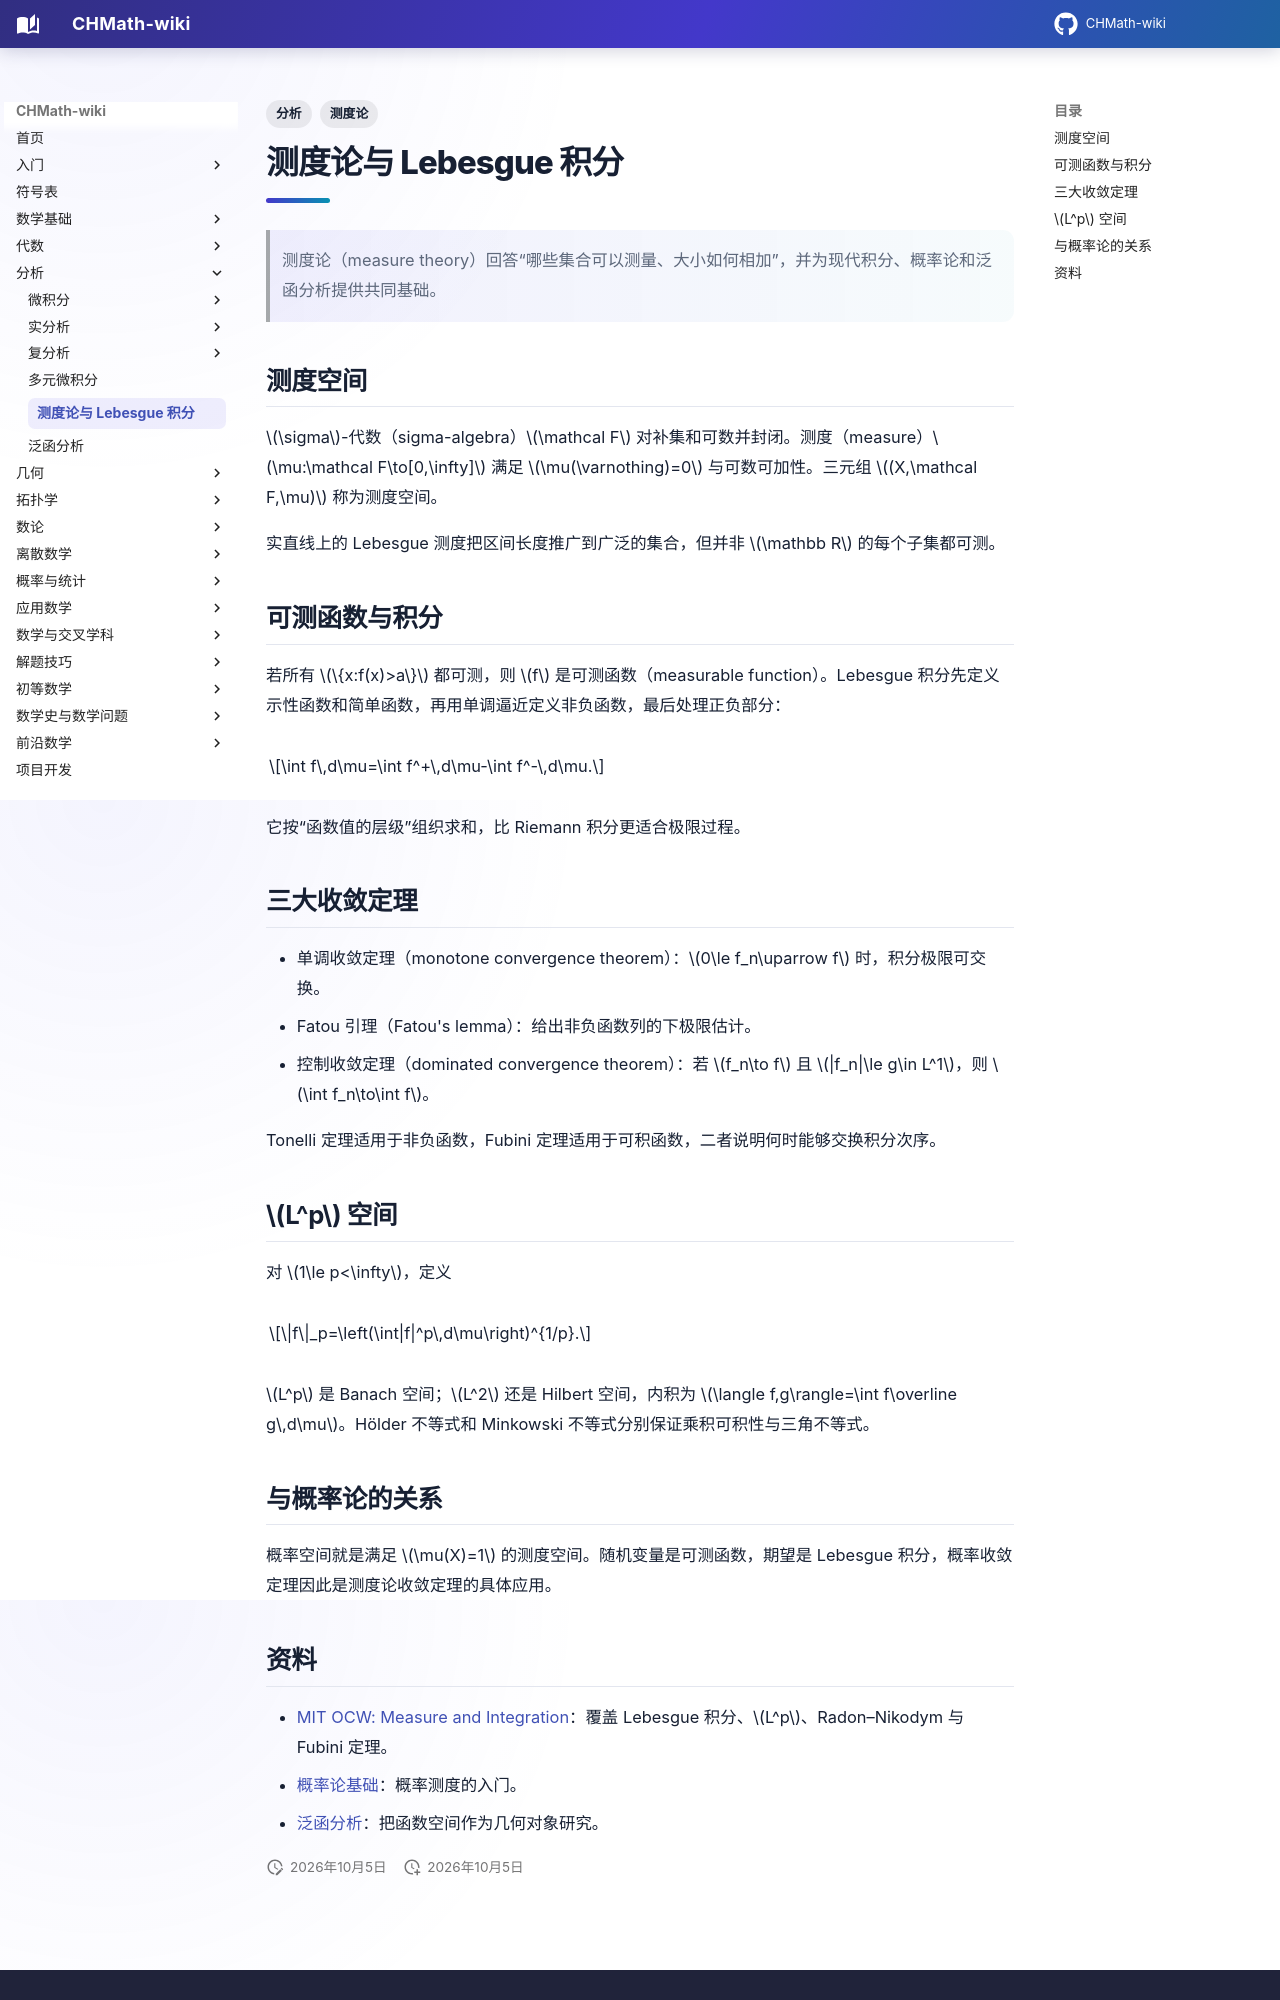

repository: FinParker/CHMath-wiki · page: analysis/measure_theory/index.html · generator: mkdocs

---
title: 测度论与 Lebesgue 积分
tags: [分析, 测度论]
---

# 测度论与 Lebesgue 积分

> 测度论（measure theory）回答“哪些集合可以测量、大小如何相加”，并为现代积分、概率论和泛函分析提供共同基础。

## 测度空间

$\sigma$-代数（sigma-algebra）$\mathcal F$ 对补集和可数并封闭。测度（measure）$\mu:\mathcal F\to[0,\infty]$ 满足 $\mu(\varnothing)=0$ 与可数可加性。三元组 $(X,\mathcal F,\mu)$ 称为测度空间。

实直线上的 Lebesgue 测度把区间长度推广到广泛的集合，但并非 $\mathbb R$ 的每个子集都可测。

## 可测函数与积分

若所有 $\{x:f(x)>a\}$ 都可测，则 $f$ 是可测函数（measurable function）。Lebesgue 积分先定义示性函数和简单函数，再用单调逼近定义非负函数，最后处理正负部分：

$$\int f\,d\mu=\int f^+\,d\mu-\int f^-\,d\mu.$$

它按“函数值的层级”组织求和，比 Riemann 积分更适合极限过程。

## 三大收敛定理

- 单调收敛定理（monotone convergence theorem）：$0\le f_n\uparrow f$ 时，积分极限可交换。
- Fatou 引理（Fatou's lemma）：给出非负函数列的下极限估计。
- 控制收敛定理（dominated convergence theorem）：若 $f_n\to f$ 且 $|f_n|\le g\in L^1$，则 $\int f_n\to\int f$。

Tonelli 定理适用于非负函数，Fubini 定理适用于可积函数，二者说明何时能够交换积分次序。

## $L^p$ 空间

对 $1\le p<\infty$，定义

$$\|f\|_p=\left(\int|f|^p\,d\mu\right)^{1/p}.$$

$L^p$ 是 Banach 空间；$L^2$ 还是 Hilbert 空间，内积为 $\langle f,g\rangle=\int f\overline g\,d\mu$。Hölder 不等式和 Minkowski 不等式分别保证乘积可积性与三角不等式。

## 与概率论的关系

概率空间就是满足 $\mu(X)=1$ 的测度空间。随机变量是可测函数，期望是 Lebesgue 积分，概率收敛定理因此是测度论收敛定理的具体应用。
